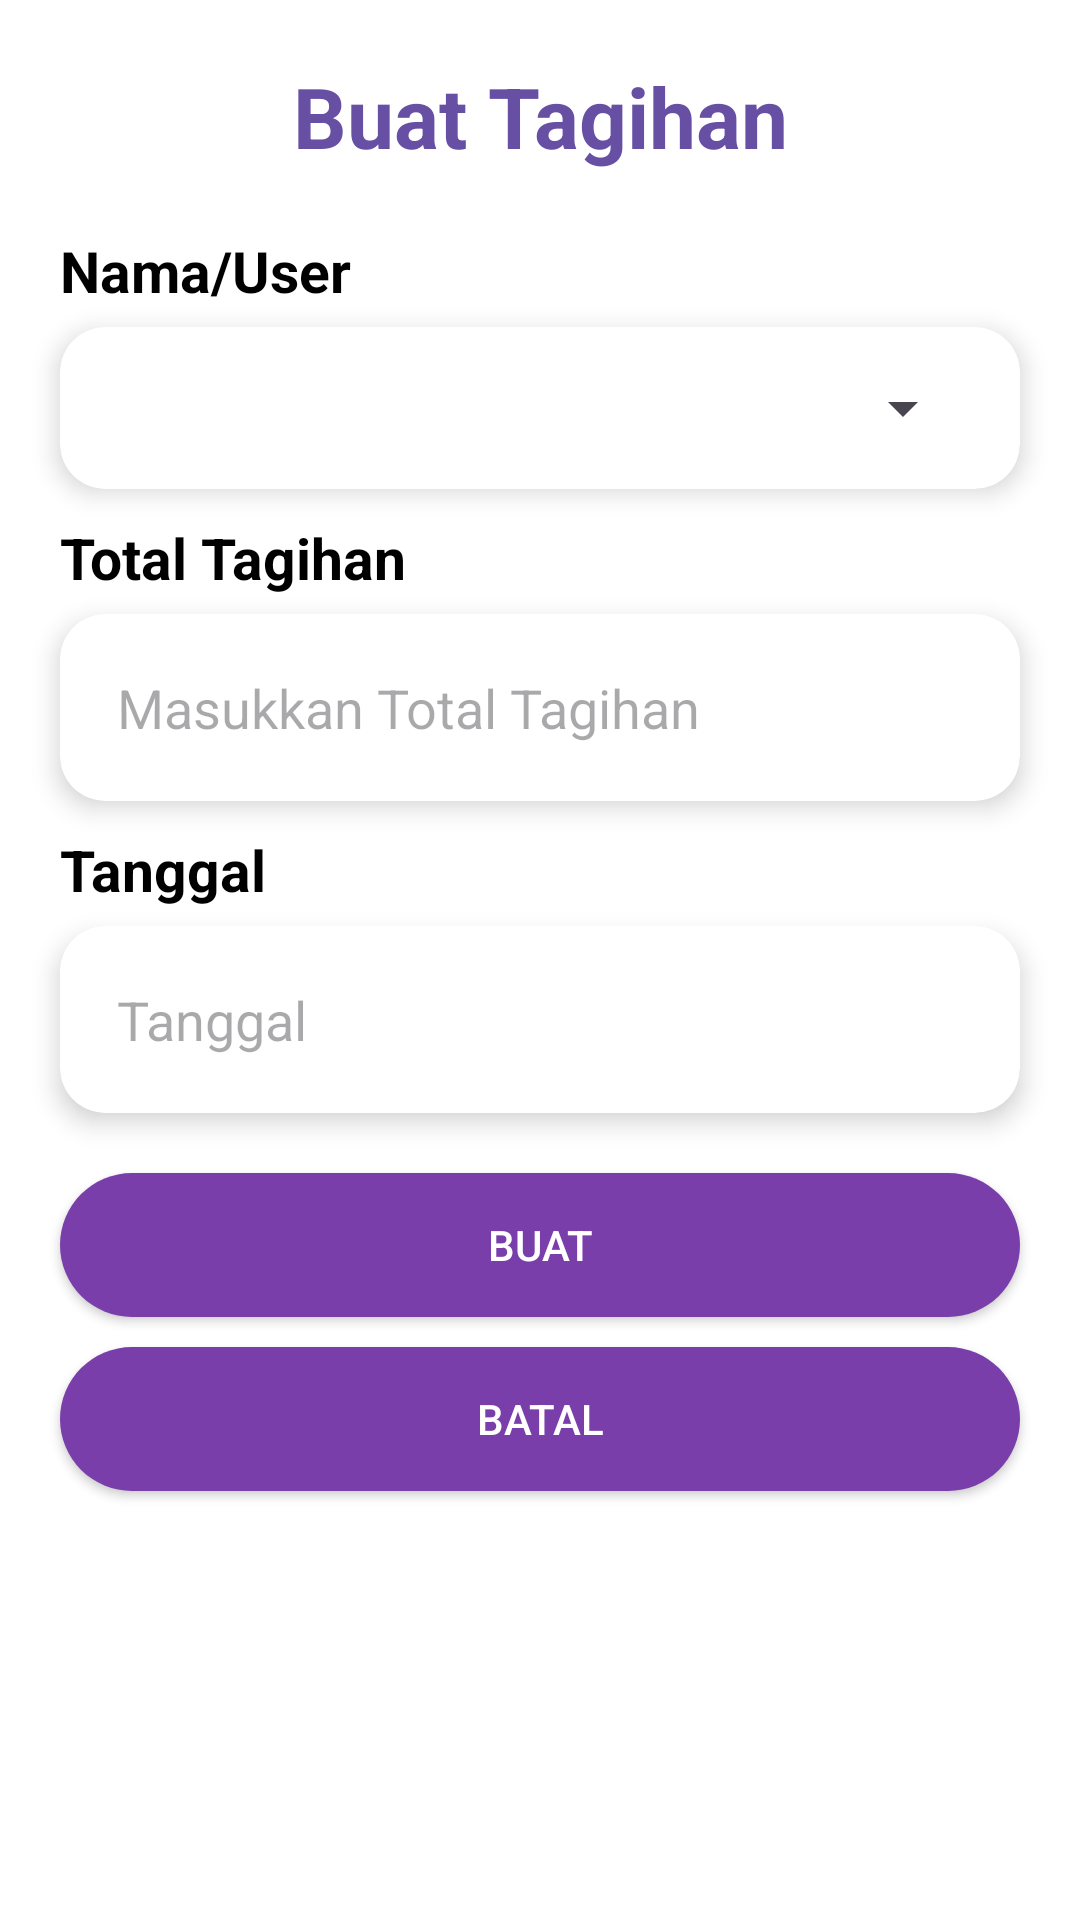

Produce the Android XML layout that renders to this screen, including the resource entries it uses.
<!-- AndroidManifest.xml: application theme Theme.CrudAnakKos -->
<!-- res/layout/activity_buat_tagihan.xml -->
<?xml version="1.0" encoding="utf-8"?>
<LinearLayout
    xmlns:android="http://schemas.android.com/apk/res/android"
    xmlns:app="http://schemas.android.com/apk/res-auto"
    xmlns:tools="http://schemas.android.com/tools"
    android:layout_width="match_parent"
    android:layout_height="match_parent"
    android:orientation="vertical"
    android:background="#FFFFFF"
    tools:context=".BuatTagihan">

    <TextView
        android:layout_width="match_parent"
        android:layout_height="wrap_content"
        android:text="Buat Tagihan"
        android:gravity="center"
        android:layout_margin="20dp"
        android:textColor="#6750A4"
        android:textStyle="bold"
        android:textSize="28sp"/>

    <TextView
        android:layout_width="match_parent"
        android:layout_height="wrap_content"
        android:text="Nama/User"
        android:gravity="start"
        android:layout_marginStart="20dp"
        android:layout_marginEnd="20dp"
        android:textColor="@color/black"
        android:textStyle="bold"
        android:textSize="19sp"/>

    <androidx.cardview.widget.CardView
        android:layout_width="match_parent"
        android:layout_height="wrap_content"
        android:layout_marginStart="20dp"
        android:layout_marginEnd="20dp"
        android:layout_marginBottom="10dp"
        app:cardCornerRadius="15dp"
        android:layout_marginTop="6dp"
        app:cardElevation="5dp">

        <Spinner
            android:id="@+id/spUser"
            android:layout_width="match_parent"
            android:layout_height="wrap_content"
            android:layout_margin="15dp"/>

    </androidx.cardview.widget.CardView>

    <TextView
        android:layout_width="match_parent"
        android:layout_height="wrap_content"
        android:text="Total Tagihan"
        android:gravity="start"
        android:layout_marginStart="20dp"
        android:layout_marginEnd="20dp"
        android:textColor="@color/black"
        android:textStyle="bold"
        android:textSize="19sp"/>

    <androidx.cardview.widget.CardView
        android:layout_width="match_parent"
        android:layout_height="wrap_content"
        android:layout_marginStart="20dp"
        android:layout_marginEnd="20dp"
        android:layout_marginBottom="10dp"
        app:cardCornerRadius="15dp"
        android:layout_marginTop="6dp"
        app:cardElevation="5dp">

        <EditText
            android:id="@+id/etTotalTagihan"
            android:layout_width="match_parent"
            android:layout_height="wrap_content"
            android:layout_margin="19dp"
            android:inputType="numberDecimal"
            android:hint="Masukkan Total Tagihan"
            android:background="@drawable/rounded_background"/>

    </androidx.cardview.widget.CardView>

    <TextView
        android:layout_width="match_parent"
        android:layout_height="wrap_content"
        android:text="Tanggal"
        android:gravity="start"
        android:layout_marginStart="20dp"
        android:layout_marginEnd="20dp"
        android:textColor="@color/black"
        android:textStyle="bold"
        android:textSize="19sp"/>

    <androidx.cardview.widget.CardView
        android:layout_width="match_parent"
        android:layout_height="wrap_content"
        android:layout_marginStart="20dp"
        android:layout_marginEnd="20dp"
        app:cardCornerRadius="15dp"
        android:layout_marginTop="6dp"
        app:cardElevation="5dp">

        <EditText
            android:id="@+id/etTanggal"
            android:layout_width="match_parent"
            android:layout_height="wrap_content"
            android:layout_margin="19dp"
            android:hint="Tanggal"
            android:background="@drawable/rounded_background"/>

    </androidx.cardview.widget.CardView>

    <Button
        android:id="@+id/btnBuat"
        android:layout_width="match_parent"
        android:layout_height="wrap_content"
        android:backgroundTint="#7A3EAB"
        android:textColor="#FFFFFF"
        app:layout_constraintEnd_toEndOf="parent"
        app:layout_constraintStart_toStartOf="parent"
        android:layout_marginStart="20dp"
        android:layout_marginEnd="20dp"
        android:layout_marginTop="20dp"
        android:layout_marginBottom="10dp"
        android:background="@drawable/button_background"
        android:text="Buat"/>

    <Button
        android:id="@+id/btnBatal"
        android:layout_width="match_parent"
        android:layout_height="wrap_content"
        android:backgroundTint="#7A3EAB"
        android:textColor="#FFFFFF"
        app:layout_constraintEnd_toEndOf="parent"
        app:layout_constraintStart_toStartOf="parent"
        android:layout_marginStart="20dp"
        android:layout_marginEnd="20dp"
        android:background="@drawable/button_background"
        android:text="Batal"/>

</LinearLayout>
<!-- resources referenced by this layout -->
<resources>
  <color name="black">#FF000000</color>
  <!-- drawable button_background (drawable) -->
  <shape xmlns:android="http://schemas.android.com/apk/res/android">
      <solid android:color="@color/colorPrimary"/>
      <corners android:radius="25dp"/>
  </shape>
  <style name="Theme.CrudAnakKos" parent="Base.Theme.CrudAnakKos" />
  <color name="colorPrimary">#00B894</color>
  <style name="Base.Theme.CrudAnakKos" parent="Theme.Material3.DayNight.NoActionBar">
          
          
      </style>
</resources>
